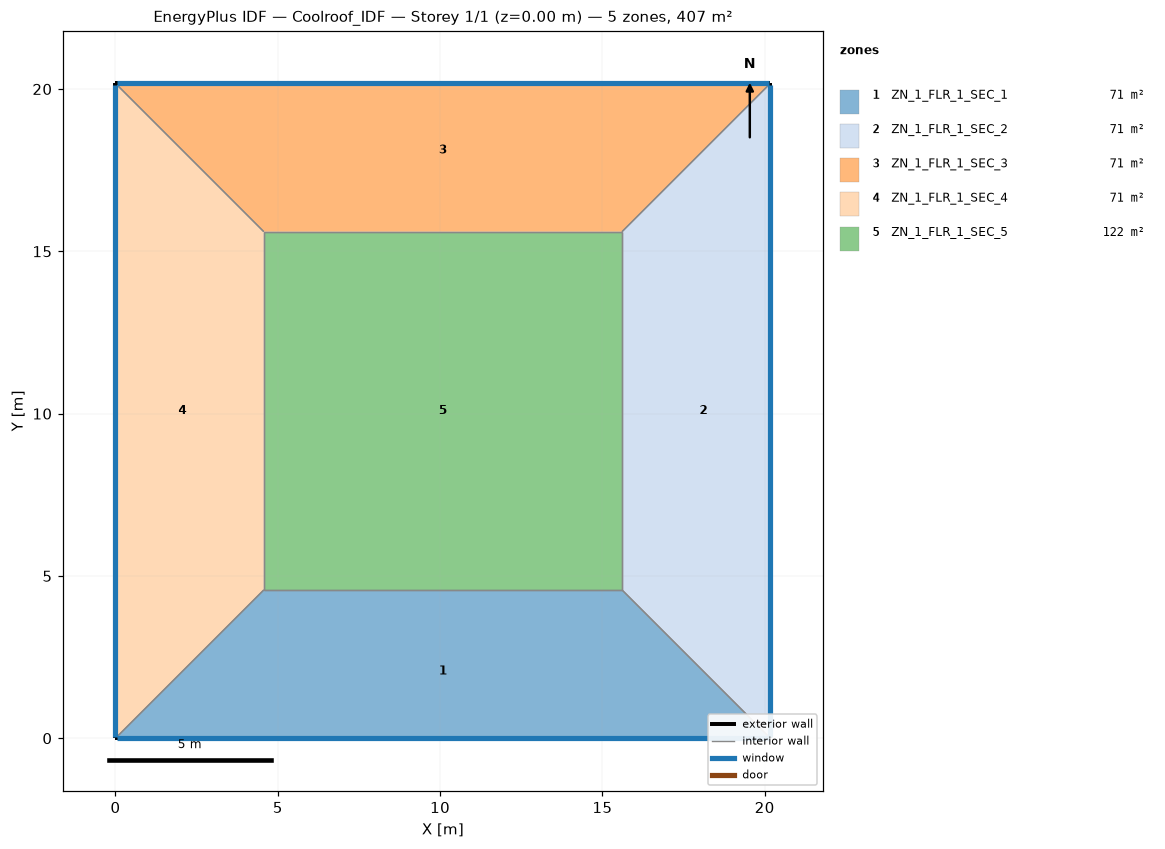
=== STOREY PLAN SPEC (per zone: floor XY polygon, exterior-wall plan segments, windows/doors) ===
zone 1: ZN_1_FLR_1_SEC_1  (71.3 m²)
  floor: (4.57, 4.57) (15.60, 4.57) (20.17, 0.00) (0.00, 0.00)
  exterior wall: (0.00, 0.00) – (20.17, 0.00)  [20.2 m]
    window: (0.05, 0.00) – (20.12, 0.00)  [21.2 m²]
  interior walls: 3
zone 2: ZN_1_FLR_1_SEC_2  (71.3 m²)
  floor: (15.60, 4.57) (15.60, 15.60) (20.17, 20.17) (20.17, 0.00)
  exterior wall: (20.17, 0.00) – (20.17, 20.17)  [20.2 m]
    window: (20.17, 0.05) – (20.17, 20.12)  [21.2 m²]
  interior walls: 3
zone 3: ZN_1_FLR_1_SEC_3  (71.3 m²)
  floor: (0.00, 20.17) (20.17, 20.17) (15.60, 15.60) (4.57, 15.60)
  exterior wall: (20.17, 20.17) – (0.00, 20.17)  [20.2 m]
    window: (20.12, 20.17) – (0.05, 20.17)  [21.2 m²]
  interior walls: 3
zone 4: ZN_1_FLR_1_SEC_4  (71.3 m²)
  floor: (0.00, 20.17) (4.57, 15.60) (4.57, 4.57) (0.00, 0.00)
  exterior wall: (0.00, 20.17) – (0.00, 0.00)  [20.2 m]
    window: (0.00, 20.12) – (0.00, 0.05)  [21.2 m²]
  interior walls: 3
zone 5: ZN_1_FLR_1_SEC_5  (121.8 m²)
  floor: (4.57, 15.60) (15.60, 15.60) (15.60, 4.57) (4.57, 4.57)
  interior walls: 4

=== DERIVED (storey summary) ===
Building: Coolroof_IDF
Storey: 1 of 1  (floor level z = 0.00 m)
Storey gross floor area: 407.0 m²
Zones on this storey: 5
  - ZN_1_FLR_1_SEC_1: floor 71.3 m²; exterior wall 20.2 m (70.6 m²); 1 window(s) 21.2 m²; WWR 30.0%
  - ZN_1_FLR_1_SEC_2: floor 71.3 m²; exterior wall 20.2 m (70.6 m²); 1 window(s) 21.2 m²; WWR 30.0%
  - ZN_1_FLR_1_SEC_3: floor 71.3 m²; exterior wall 20.2 m (70.6 m²); 1 window(s) 21.2 m²; WWR 30.0%
  - ZN_1_FLR_1_SEC_4: floor 71.3 m²; exterior wall 20.2 m (70.6 m²); 1 window(s) 21.2 m²; WWR 30.0%
  - ZN_1_FLR_1_SEC_5: floor 121.8 m²
Zone adjacency (shared interzone walls):
  - ZN_1_FLR_1_SEC_1 ↔ ZN_1_FLR_1_SEC_2
  - ZN_1_FLR_1_SEC_1 ↔ ZN_1_FLR_1_SEC_4
  - ZN_1_FLR_1_SEC_1 ↔ ZN_1_FLR_1_SEC_5
  - ZN_1_FLR_1_SEC_2 ↔ ZN_1_FLR_1_SEC_3
  - ZN_1_FLR_1_SEC_2 ↔ ZN_1_FLR_1_SEC_5
  - ZN_1_FLR_1_SEC_3 ↔ ZN_1_FLR_1_SEC_4
  - ZN_1_FLR_1_SEC_3 ↔ ZN_1_FLR_1_SEC_5
  - ZN_1_FLR_1_SEC_4 ↔ ZN_1_FLR_1_SEC_5